5-way image classification set "training" from GitHub (arfianaja/deteksi_jenis_awan); label vocabulary: cumulunimbus, cumulus, nimbostratus, stratocumulus, stratus.

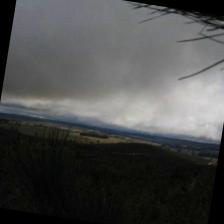
Label: stratus

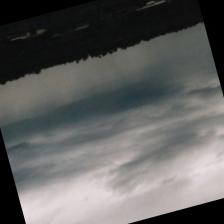
Label: nimbostratus

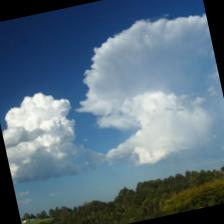
Label: cumulus

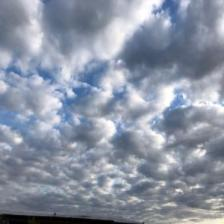
Label: stratocumulus

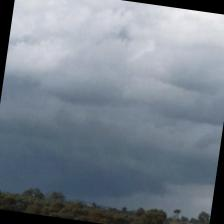
Label: stratocumulus

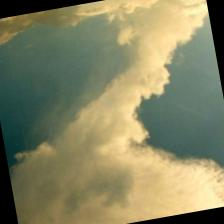
Label: cumulunimbus
